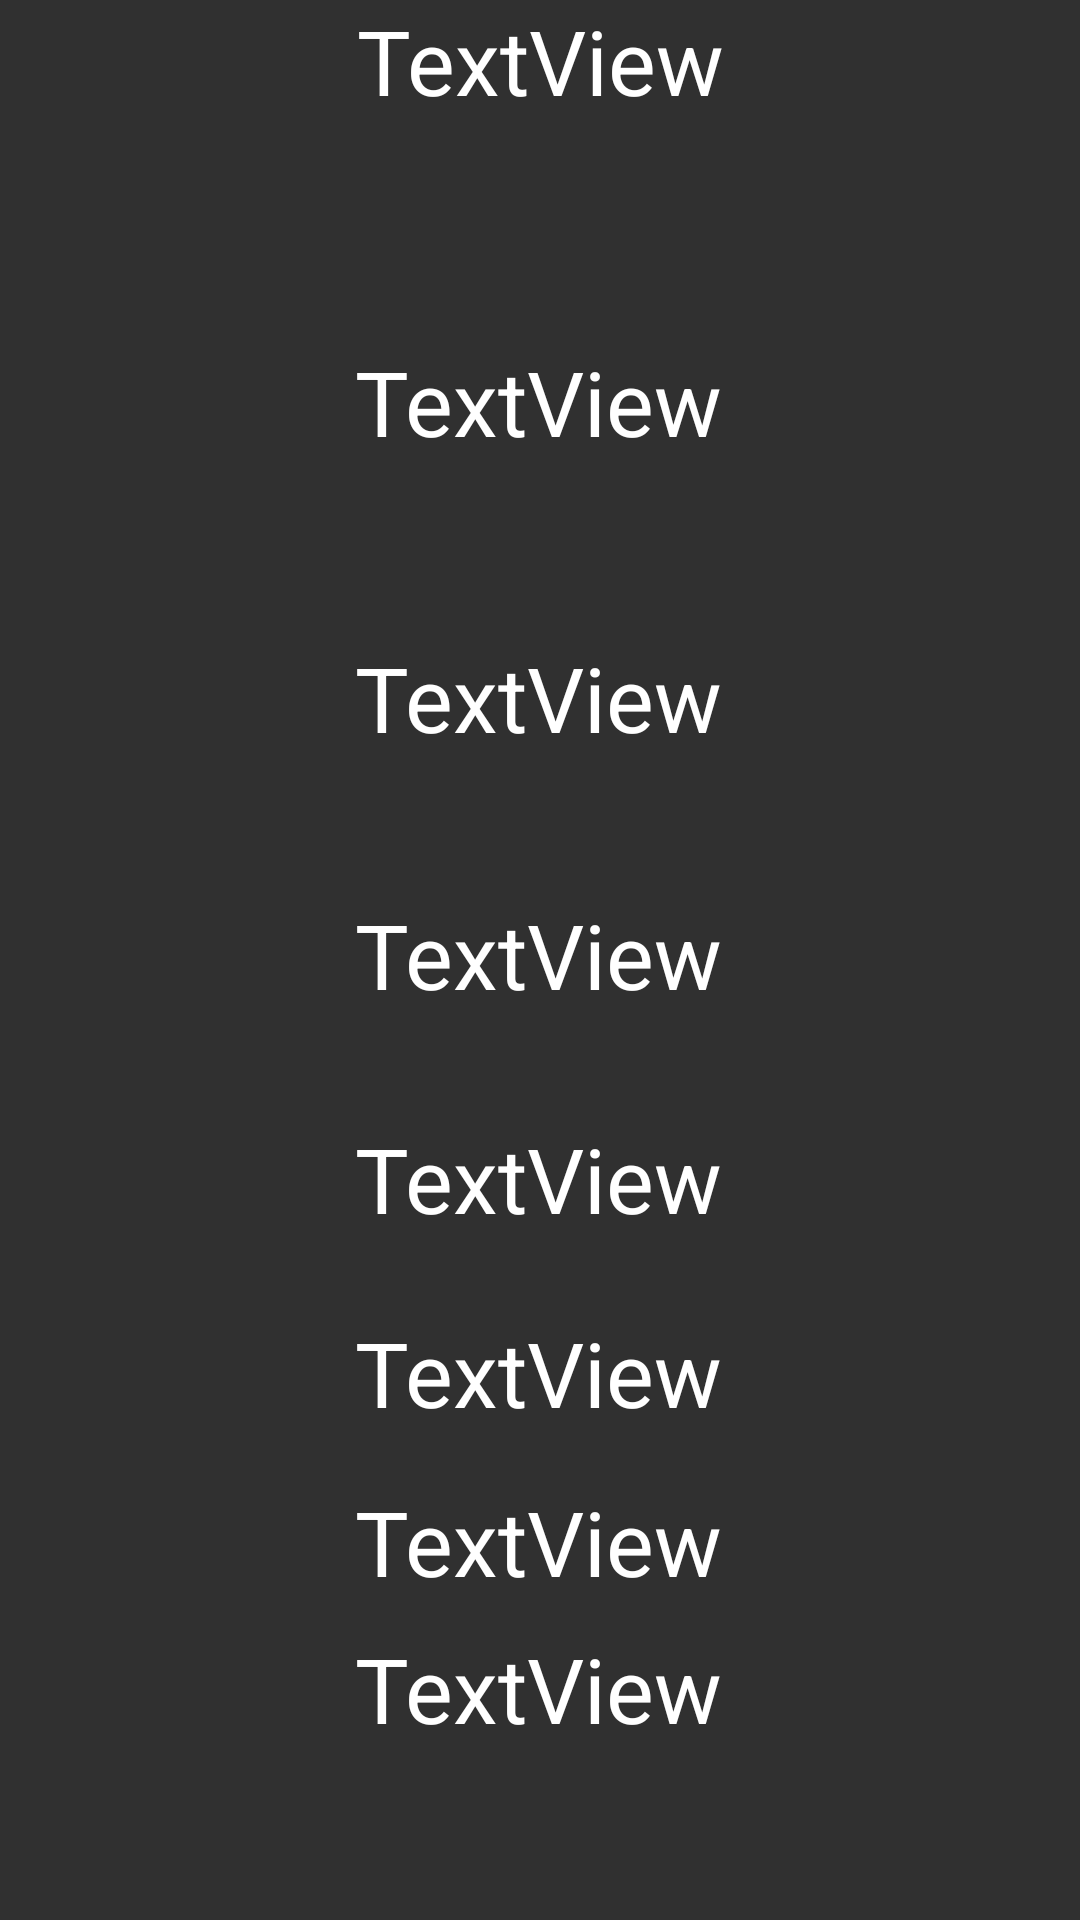

This screen was rendered from an Android layout file. Write that file and the resources it references.
<!-- AndroidManifest.xml: application theme Theme.AppCompat -->
<!-- res/layout/activity_show_json.xml -->
<?xml version="1.0" encoding="utf-8"?>
<androidx.constraintlayout.widget.ConstraintLayout xmlns:android="http://schemas.android.com/apk/res/android"
    xmlns:app="http://schemas.android.com/apk/res-auto"
    xmlns:tools="http://schemas.android.com/tools"
    android:layout_width="match_parent"
    android:layout_height="match_parent"
    tools:context="com.example.testphp.ShowJson">

    <TextView
        android:id="@+id/userId"
        android:layout_width="wrap_content"
        android:layout_height="wrap_content"
        android:text="TextView"
        android:textColor="@color/white"
        android:textSize="30sp"
        app:layout_constraintEnd_toEndOf="parent"
        app:layout_constraintStart_toStartOf="parent"
        app:layout_constraintTop_toTopOf="parent" />

    <TextView
        android:id="@+id/hoten"
        android:layout_width="wrap_content"
        android:layout_height="wrap_content"
        android:text="TextView"
        android:textColor="@color/white"
        android:textSize="30sp"
        app:layout_constraintBottom_toBottomOf="parent"
        app:layout_constraintEnd_toEndOf="parent"
        app:layout_constraintHorizontal_bias="0.498"
        app:layout_constraintStart_toStartOf="parent"
        app:layout_constraintTop_toBottomOf="@id/userId"
        app:layout_constraintVertical_bias="0.131" />

    <TextView
        android:id="@+id/gioitinh"
        android:layout_width="wrap_content"
        android:layout_height="wrap_content"
        android:text="TextView"
        android:textColor="@color/white"
        android:textSize="30sp"
        app:layout_constraintBottom_toBottomOf="parent"
        app:layout_constraintEnd_toEndOf="parent"
        app:layout_constraintHorizontal_bias="0.498"
        app:layout_constraintStart_toStartOf="parent"
        app:layout_constraintTop_toBottomOf="@id/hoten"
        app:layout_constraintVertical_bias="0.131" />

    <TextView
        android:id="@+id/email"
        android:layout_width="wrap_content"
        android:layout_height="wrap_content"
        android:text="TextView"
        android:textColor="@color/white"
        android:textSize="30sp"
        app:layout_constraintBottom_toBottomOf="parent"
        app:layout_constraintEnd_toEndOf="parent"
        app:layout_constraintHorizontal_bias="0.498"
        app:layout_constraintStart_toStartOf="parent"
        app:layout_constraintTop_toBottomOf="@id/gioitinh"
        app:layout_constraintVertical_bias="0.131" />

    <TextView
        android:id="@+id/sdt"
        android:layout_width="wrap_content"
        android:layout_height="wrap_content"
        android:text="TextView"
        android:textColor="@color/white"
        android:textSize="30sp"
        app:layout_constraintBottom_toBottomOf="parent"
        app:layout_constraintEnd_toEndOf="parent"
        app:layout_constraintHorizontal_bias="0.498"
        app:layout_constraintStart_toStartOf="parent"
        app:layout_constraintTop_toBottomOf="@id/email"
        app:layout_constraintVertical_bias="0.131" />

    <TextView
        android:id="@+id/diachi"
        android:layout_width="wrap_content"
        android:layout_height="wrap_content"
        android:text="TextView"
        android:textColor="@color/white"
        android:textSize="30sp"
        app:layout_constraintBottom_toBottomOf="parent"
        app:layout_constraintEnd_toEndOf="parent"
        app:layout_constraintHorizontal_bias="0.498"
        app:layout_constraintStart_toStartOf="parent"
        app:layout_constraintTop_toBottomOf="@id/sdt"
        app:layout_constraintVertical_bias="0.131" />

    <TextView
        android:id="@+id/username"
        android:layout_width="wrap_content"
        android:layout_height="wrap_content"
        android:text="TextView"
        android:textColor="@color/white"
        android:textSize="30sp"
        app:layout_constraintBottom_toBottomOf="parent"
        app:layout_constraintEnd_toEndOf="parent"
        app:layout_constraintHorizontal_bias="0.498"
        app:layout_constraintStart_toStartOf="parent"
        app:layout_constraintTop_toBottomOf="@id/diachi"
        app:layout_constraintVertical_bias="0.131" />

    <TextView
        android:id="@+id/password"
        android:layout_width="wrap_content"
        android:layout_height="wrap_content"
        android:text="TextView"
        android:textColor="@color/white"
        android:textSize="30sp"
        app:layout_constraintBottom_toBottomOf="parent"
        app:layout_constraintEnd_toEndOf="parent"
        app:layout_constraintHorizontal_bias="0.498"
        app:layout_constraintStart_toStartOf="parent"
        app:layout_constraintTop_toBottomOf="@id/username"
        app:layout_constraintVertical_bias="0.131" />
</androidx.constraintlayout.widget.ConstraintLayout>
<!-- resources referenced by this layout -->
<resources>

  <!-- not gathered from this repository: default colours our renderer supplied (Android Studio template values) -->
  <color name="white">#FFFFFFFF</color>
</resources>
